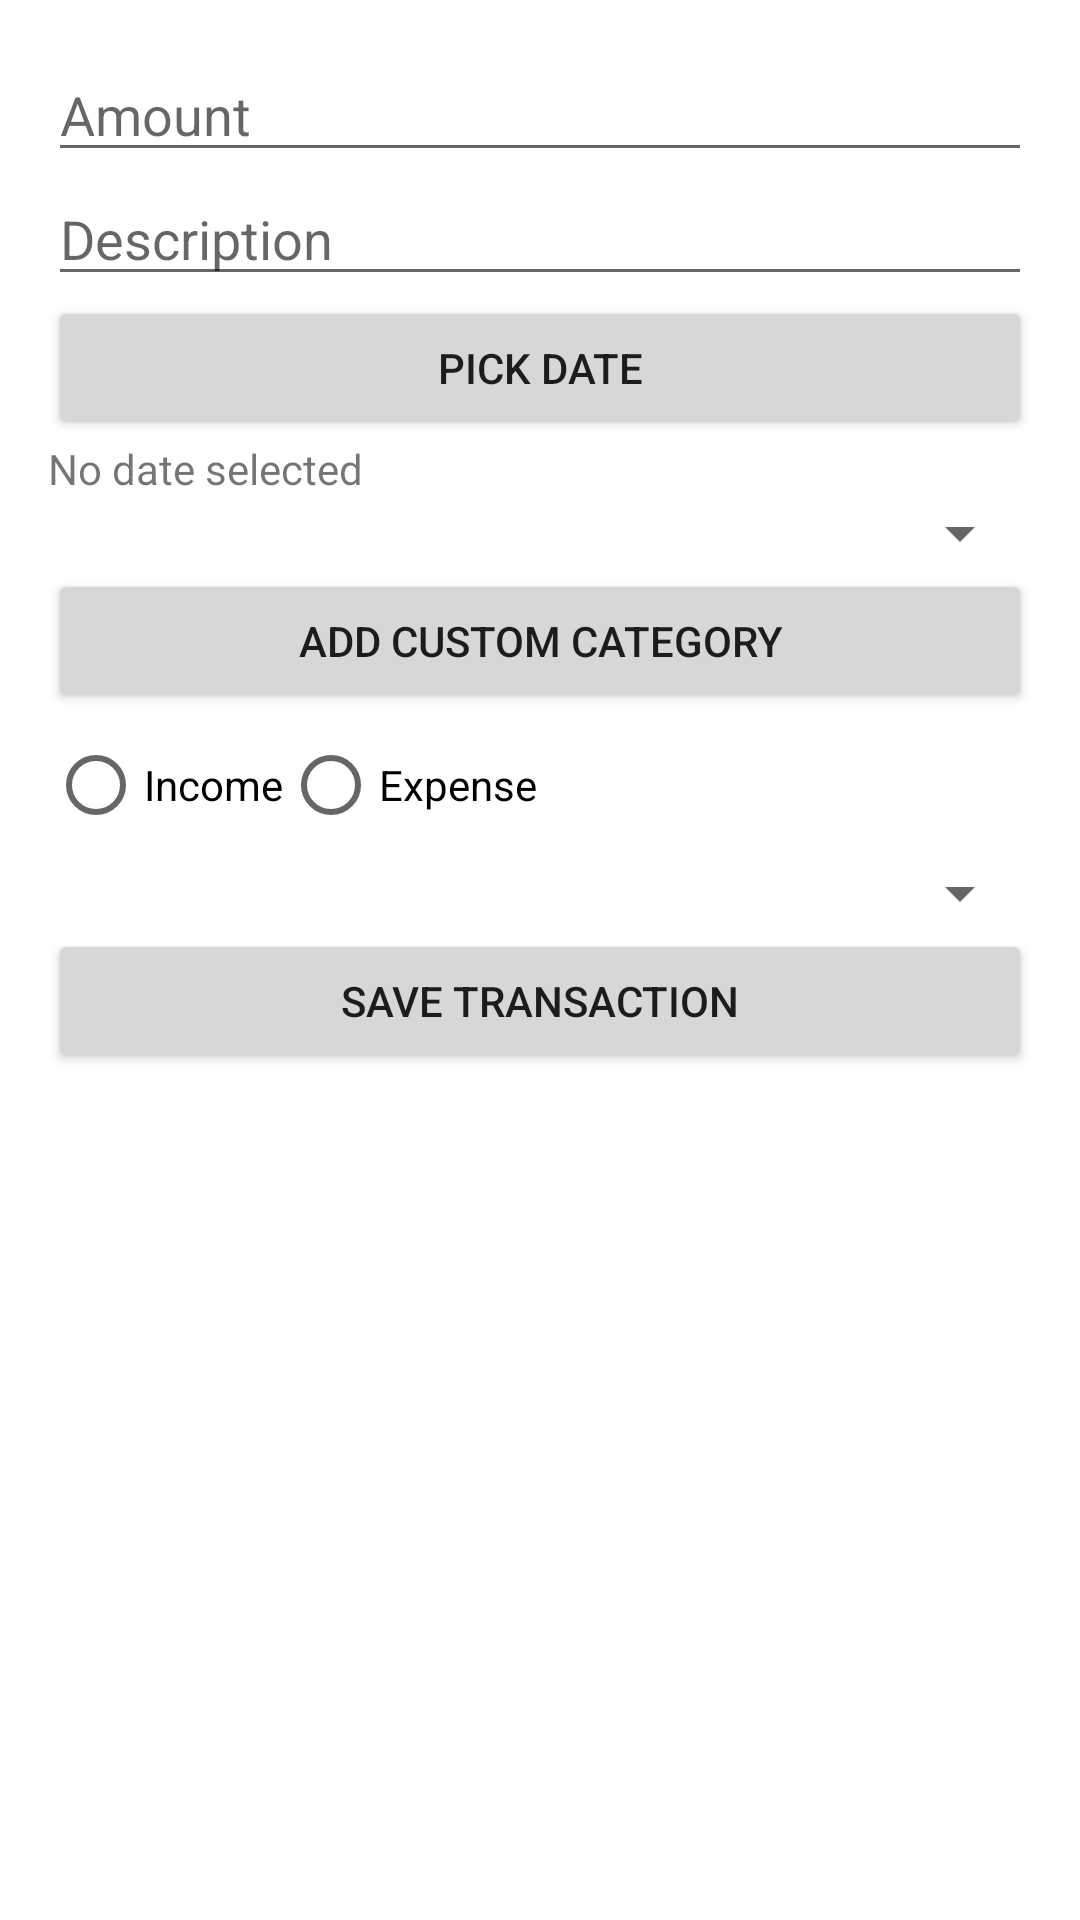

Reconstruct the res/layout file that produces this screen, plus the resources it refers to.
<!-- AndroidManifest.xml: application theme Theme.AmazonXcodeBenders -->
<!-- res/layout/activity_manual_transaction.xml -->
<?xml version="1.0" encoding="utf-8"?>
<androidx.constraintlayout.widget.ConstraintLayout xmlns:android="http://schemas.android.com/apk/res/android"
    xmlns:app="http://schemas.android.com/apk/res-auto"
    xmlns:tools="http://schemas.android.com/tools"
    android:id="@+id/main"
    android:layout_width="match_parent"
    android:layout_height="match_parent"
    tools:context=".budgeting.ManualTransactionActivity">

    <ScrollView xmlns:android="http://schemas.android.com/apk/res/android"
        android:layout_width="match_parent"
        android:layout_height="match_parent">

        <LinearLayout
            android:orientation="vertical"
            android:padding="16dp"
            android:layout_width="match_parent"
            android:layout_height="wrap_content">

            <EditText
                android:id="@+id/etAmount"
                android:hint="Amount"
                android:inputType="numberDecimal"
                android:layout_width="match_parent"
                android:layout_height="wrap_content" />

            <EditText
                android:id="@+id/etDescription"
                android:hint="Description"
                android:layout_width="match_parent"
                android:layout_height="wrap_content" />

            <Button
                android:id="@+id/btnPickDate"
                android:text="Pick Date"
                android:layout_width="match_parent"
                android:layout_height="wrap_content" />

            <TextView
                android:id="@+id/tvSelectedDate"
                android:text="No date selected"
                android:layout_width="match_parent"
                android:layout_height="wrap_content" />

            <Spinner
                android:id="@+id/spinnerCategory"
                android:layout_width="match_parent"
                android:layout_height="wrap_content" />

            <Button
                android:id="@+id/btnAddCategory"
                android:text="Add Custom Category"
                android:layout_width="match_parent"
                android:layout_height="wrap_content" />

            <RadioGroup
                android:id="@+id/rgType"
                android:orientation="horizontal"
                android:layout_width="match_parent"
                android:layout_height="wrap_content">

                <RadioButton
                    android:id="@+id/rbIncome"
                    android:text="Income"
                    android:layout_width="wrap_content"
                    android:layout_height="wrap_content" />

                <RadioButton
                    android:id="@+id/rbExpense"
                    android:text="Expense"
                    android:layout_width="wrap_content"
                    android:layout_height="wrap_content" />
            </RadioGroup>

            <Spinner
                android:id="@+id/spinnerPaymentMethod"
                android:layout_width="match_parent"
                android:layout_height="wrap_content" />

            <Button
                android:id="@+id/btnSaveTransaction"
                android:text="Save Transaction"
                android:layout_width="match_parent"
                android:layout_height="wrap_content" />
        </LinearLayout>
    </ScrollView>


</androidx.constraintlayout.widget.ConstraintLayout>
<!-- resources referenced by this layout -->
<resources>
  <style name="Theme.AmazonXcodeBenders" parent="Theme.MaterialComponents.DayNight.NoActionBar">
          
  
  
          <item name="android:statusBarColor">#FFD814</item> 
          <item name="android:windowLightStatusBar">true</item> 
          <item name="colorPrimary">@color/orange_yellow</item>
          <item name="colorPrimaryVariant">@color/orange_yellow</item>
          <item name="colorOnPrimary">@color/white</item>
          
          <item name="colorSecondary">@color/teal_200</item>
          <item name="colorSecondaryVariant">@color/teal_700</item>
          <item name="colorOnSecondary">@color/black</item>
          
  
          
      </style>
  <color name="orange_yellow">#FFC107</color>
  <color name="white">#FFFFFFFF</color>
  <color name="teal_200">#FF03DAC5</color>
  <color name="teal_700">#FF018786</color>
  <color name="black">#FF000000</color>
</resources>
